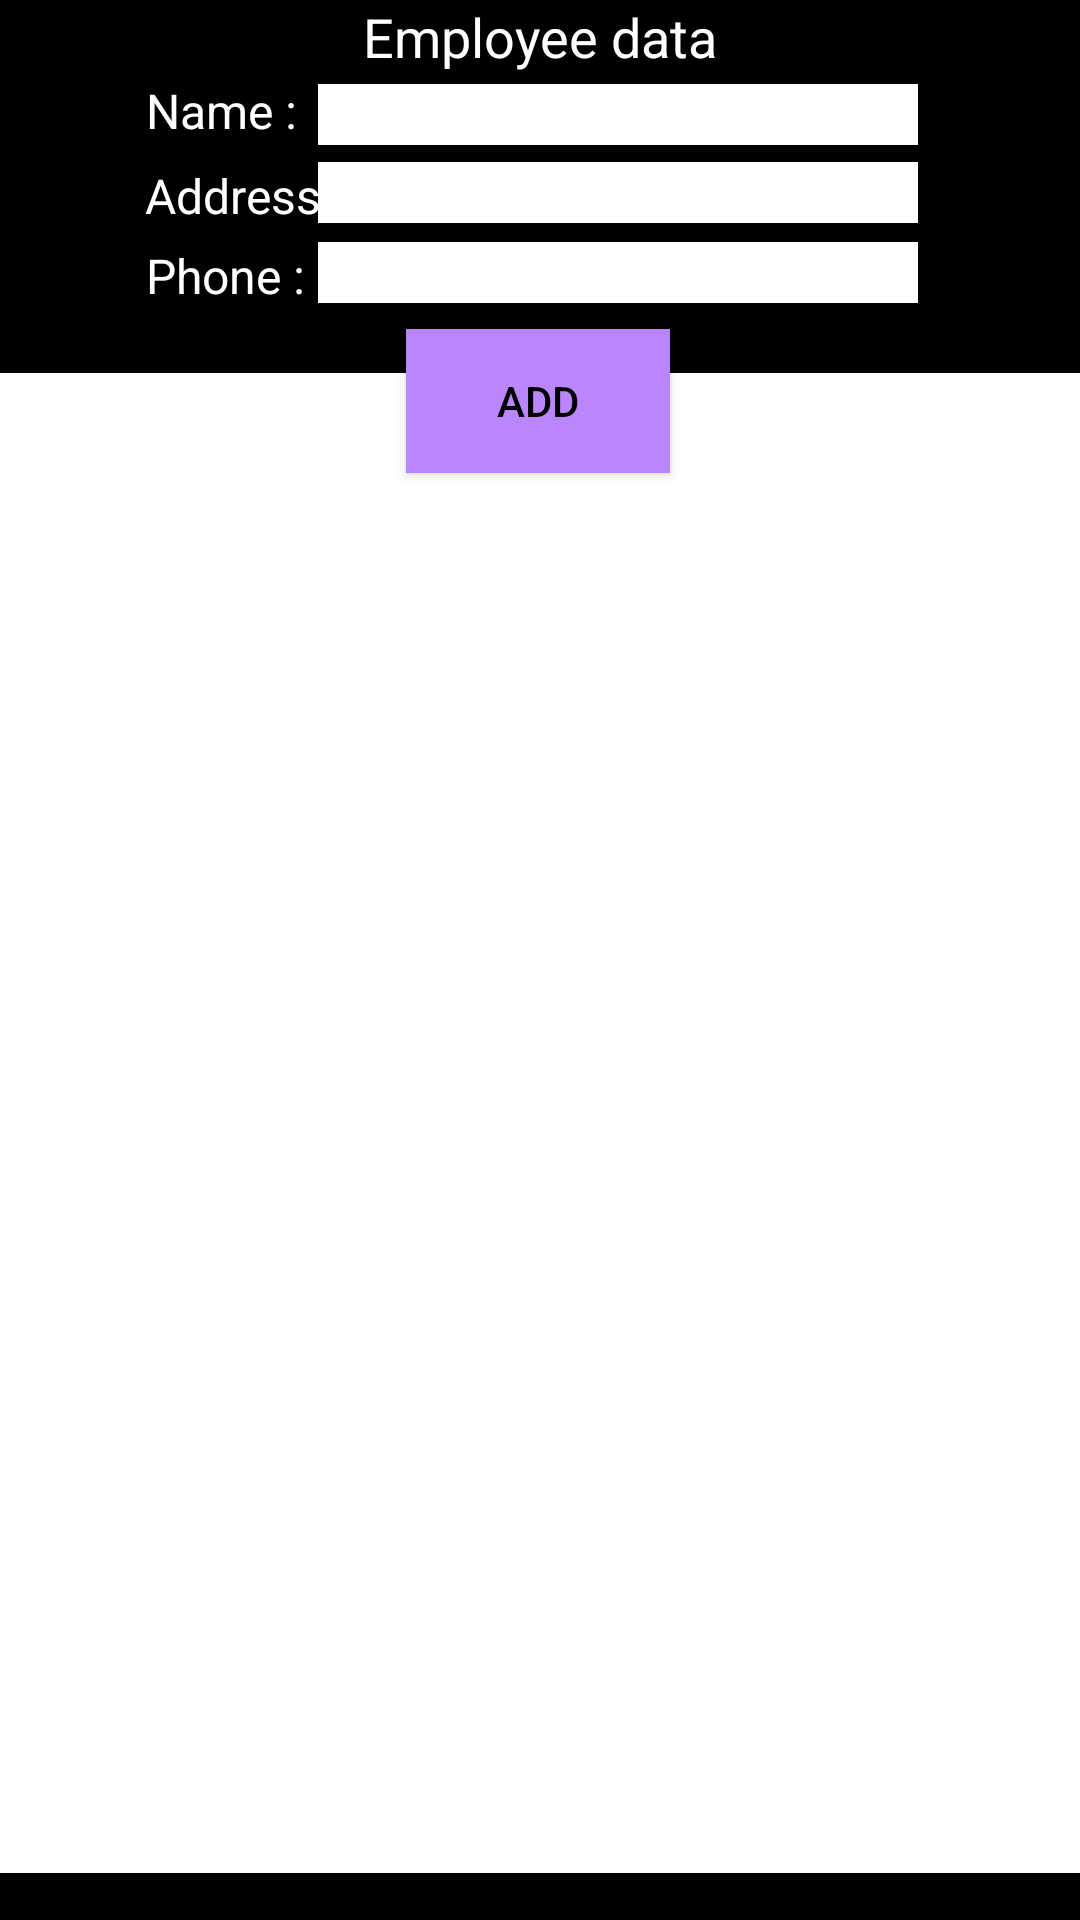

Layout XML and referenced resources for this Android screen:
<!-- AndroidManifest.xml: application theme Theme.StorageActivity -->
<!-- res/layout/activity_room.xml -->
<?xml version="1.0" encoding="utf-8"?>
<androidx.constraintlayout.widget.ConstraintLayout xmlns:android="http://schemas.android.com/apk/res/android"
    xmlns:app="http://schemas.android.com/apk/res-auto"
    xmlns:tools="http://schemas.android.com/tools"
    android:layout_width="match_parent"
    android:layout_height="match_parent"
    tools:context=".RoomActivity"
    android:background="@color/black">

    <TextView
        android:id="@+id/textView"
        android:layout_width="wrap_content"
        android:layout_height="wrap_content"
        android:text="Employee data"
        android:textColor="@color/white"
        android:textSize="18sp"
        app:layout_constraintEnd_toEndOf="parent"
        app:layout_constraintStart_toStartOf="parent"
        tools:layout_editor_absoluteY="6dp"></TextView>

    <TextView
        android:id="@+id/rv_tv1"
        android:layout_width="wrap_content"
        android:layout_height="wrap_content"
        android:text="Name : "
        android:textColor="@color/white"
        android:textSize="16sp"
        app:layout_constraintBottom_toBottomOf="parent"
        app:layout_constraintEnd_toEndOf="parent"
        app:layout_constraintHorizontal_bias="0.159"
        app:layout_constraintStart_toStartOf="parent"
        app:layout_constraintTop_toTopOf="parent"
        app:layout_constraintVertical_bias="0.042" />

    <TextView
        android:id="@+id/rv_tv2"
        android:layout_width="wrap_content"
        android:layout_height="wrap_content"
        android:text="Address : "
        android:textColor="@color/white"
        android:textSize="16sp"
        app:layout_constraintBottom_toBottomOf="parent"
        app:layout_constraintEnd_toEndOf="parent"
        app:layout_constraintHorizontal_bias="0.167"
        app:layout_constraintStart_toStartOf="parent"
        app:layout_constraintTop_toTopOf="parent"
        app:layout_constraintVertical_bias="0.088" />

    <TextView
        android:id="@+id/rv_tv3"
        android:layout_width="wrap_content"
        android:layout_height="wrap_content"
        android:text="Phone : "
        android:textColor="@color/white"
        android:textSize="16sp"
        app:layout_constraintBottom_toBottomOf="parent"
        app:layout_constraintEnd_toEndOf="parent"
        app:layout_constraintHorizontal_bias="0.161"
        app:layout_constraintStart_toStartOf="parent"
        app:layout_constraintTop_toTopOf="parent"
        app:layout_constraintVertical_bias="0.131" />

    <EditText
        android:id="@+id/rv_et1"
        android:layout_width="200dp"
        android:layout_height="wrap_content"
        android:background="@color/white"
        android:textColor="@color/black"
        android:textSize="15sp"
        app:layout_constraintBottom_toBottomOf="parent"
        app:layout_constraintEnd_toEndOf="parent"
        app:layout_constraintHorizontal_bias="0.663"
        app:layout_constraintStart_toStartOf="parent"
        app:layout_constraintTop_toTopOf="parent"
        app:layout_constraintVertical_bias="0.13"
        />

    <EditText
        android:id="@+id/rv_et2"
        android:layout_width="200dp"
        android:layout_height="wrap_content"
        android:background="@color/white"
        android:textColor="@color/black"
        android:textSize="15sp"
        app:layout_constraintBottom_toBottomOf="parent"
        app:layout_constraintEnd_toEndOf="parent"
        app:layout_constraintHorizontal_bias="0.663"
        app:layout_constraintStart_toStartOf="parent"
        app:layout_constraintTop_toTopOf="parent"
        app:layout_constraintVertical_bias="0.087"
        />

    <EditText
        android:id="@+id/rv_et3"
        android:layout_width="200dp"
        android:layout_height="wrap_content"
        android:background="@color/white"
        android:textColor="@color/black"
        android:textSize="15sp"
        app:layout_constraintBottom_toBottomOf="parent"
        app:layout_constraintEnd_toEndOf="parent"
        app:layout_constraintHorizontal_bias="0.663"
        app:layout_constraintStart_toStartOf="parent"
        app:layout_constraintTop_toTopOf="parent"
        app:layout_constraintVertical_bias="0.045"
       />

    <Button
        android:id="@+id/rv_btnAdd"
        android:layout_width="wrap_content"
        android:layout_height="wrap_content"
        android:background="@color/purple_200"
        android:text="Add"
        android:textColor="@color/black"
        app:layout_constraintBottom_toBottomOf="parent"
        app:layout_constraintEnd_toEndOf="parent"
        app:layout_constraintHorizontal_bias="0.498"
        app:layout_constraintStart_toStartOf="parent"
        app:layout_constraintTop_toTopOf="parent"
        app:layout_constraintVertical_bias="0.185" />

    <LinearLayout
        android:layout_width="match_parent"
        android:layout_height="500dp"
        android:background="@color/white"
        app:layout_constraintBottom_toBottomOf="parent"
        app:layout_constraintEnd_toEndOf="parent"
        app:layout_constraintHorizontal_bias="1.0"
        app:layout_constraintStart_toStartOf="parent"
        app:layout_constraintTop_toTopOf="parent"
        app:layout_constraintVertical_bias="0.889" >

        <androidx.recyclerview.widget.RecyclerView
            android:layout_width="match_parent"
            android:layout_height="match_parent"
            android:id="@+id/recyclerView">

        </androidx.recyclerview.widget.RecyclerView>

    </LinearLayout>>
</androidx.constraintlayout.widget.ConstraintLayout>
<!-- resources referenced by this layout -->
<resources>
  <style name="Theme.StorageActivity" parent="Theme.MaterialComponents.DayNight.DarkActionBar">
          
          <item name="colorPrimary">@color/purple_500</item>
          <item name="colorPrimaryVariant">@color/purple_700</item>
          <item name="colorOnPrimary">@color/white</item>
          
          <item name="colorSecondary">@color/teal_200</item>
          <item name="colorSecondaryVariant">@color/teal_700</item>
          <item name="colorOnSecondary">@color/black</item>
          
          <item name="android:statusBarColor" tools:targetApi="l">?attr/colorPrimaryVariant</item>
          
      </style>
  <!-- not gathered from this repository: default colours our renderer supplied (Android Studio template values) -->
  <color name="purple_200">#FFBB86FC</color>
  <color name="purple_500">#FF6200EE</color>
  <color name="purple_700">#FF3700B3</color>
  <color name="teal_200">#FF03DAC5</color>
  <color name="teal_700">#FF018786</color>
  <color name="black">#FF000000</color>
  <color name="white">#FFFFFFFF</color>
</resources>
